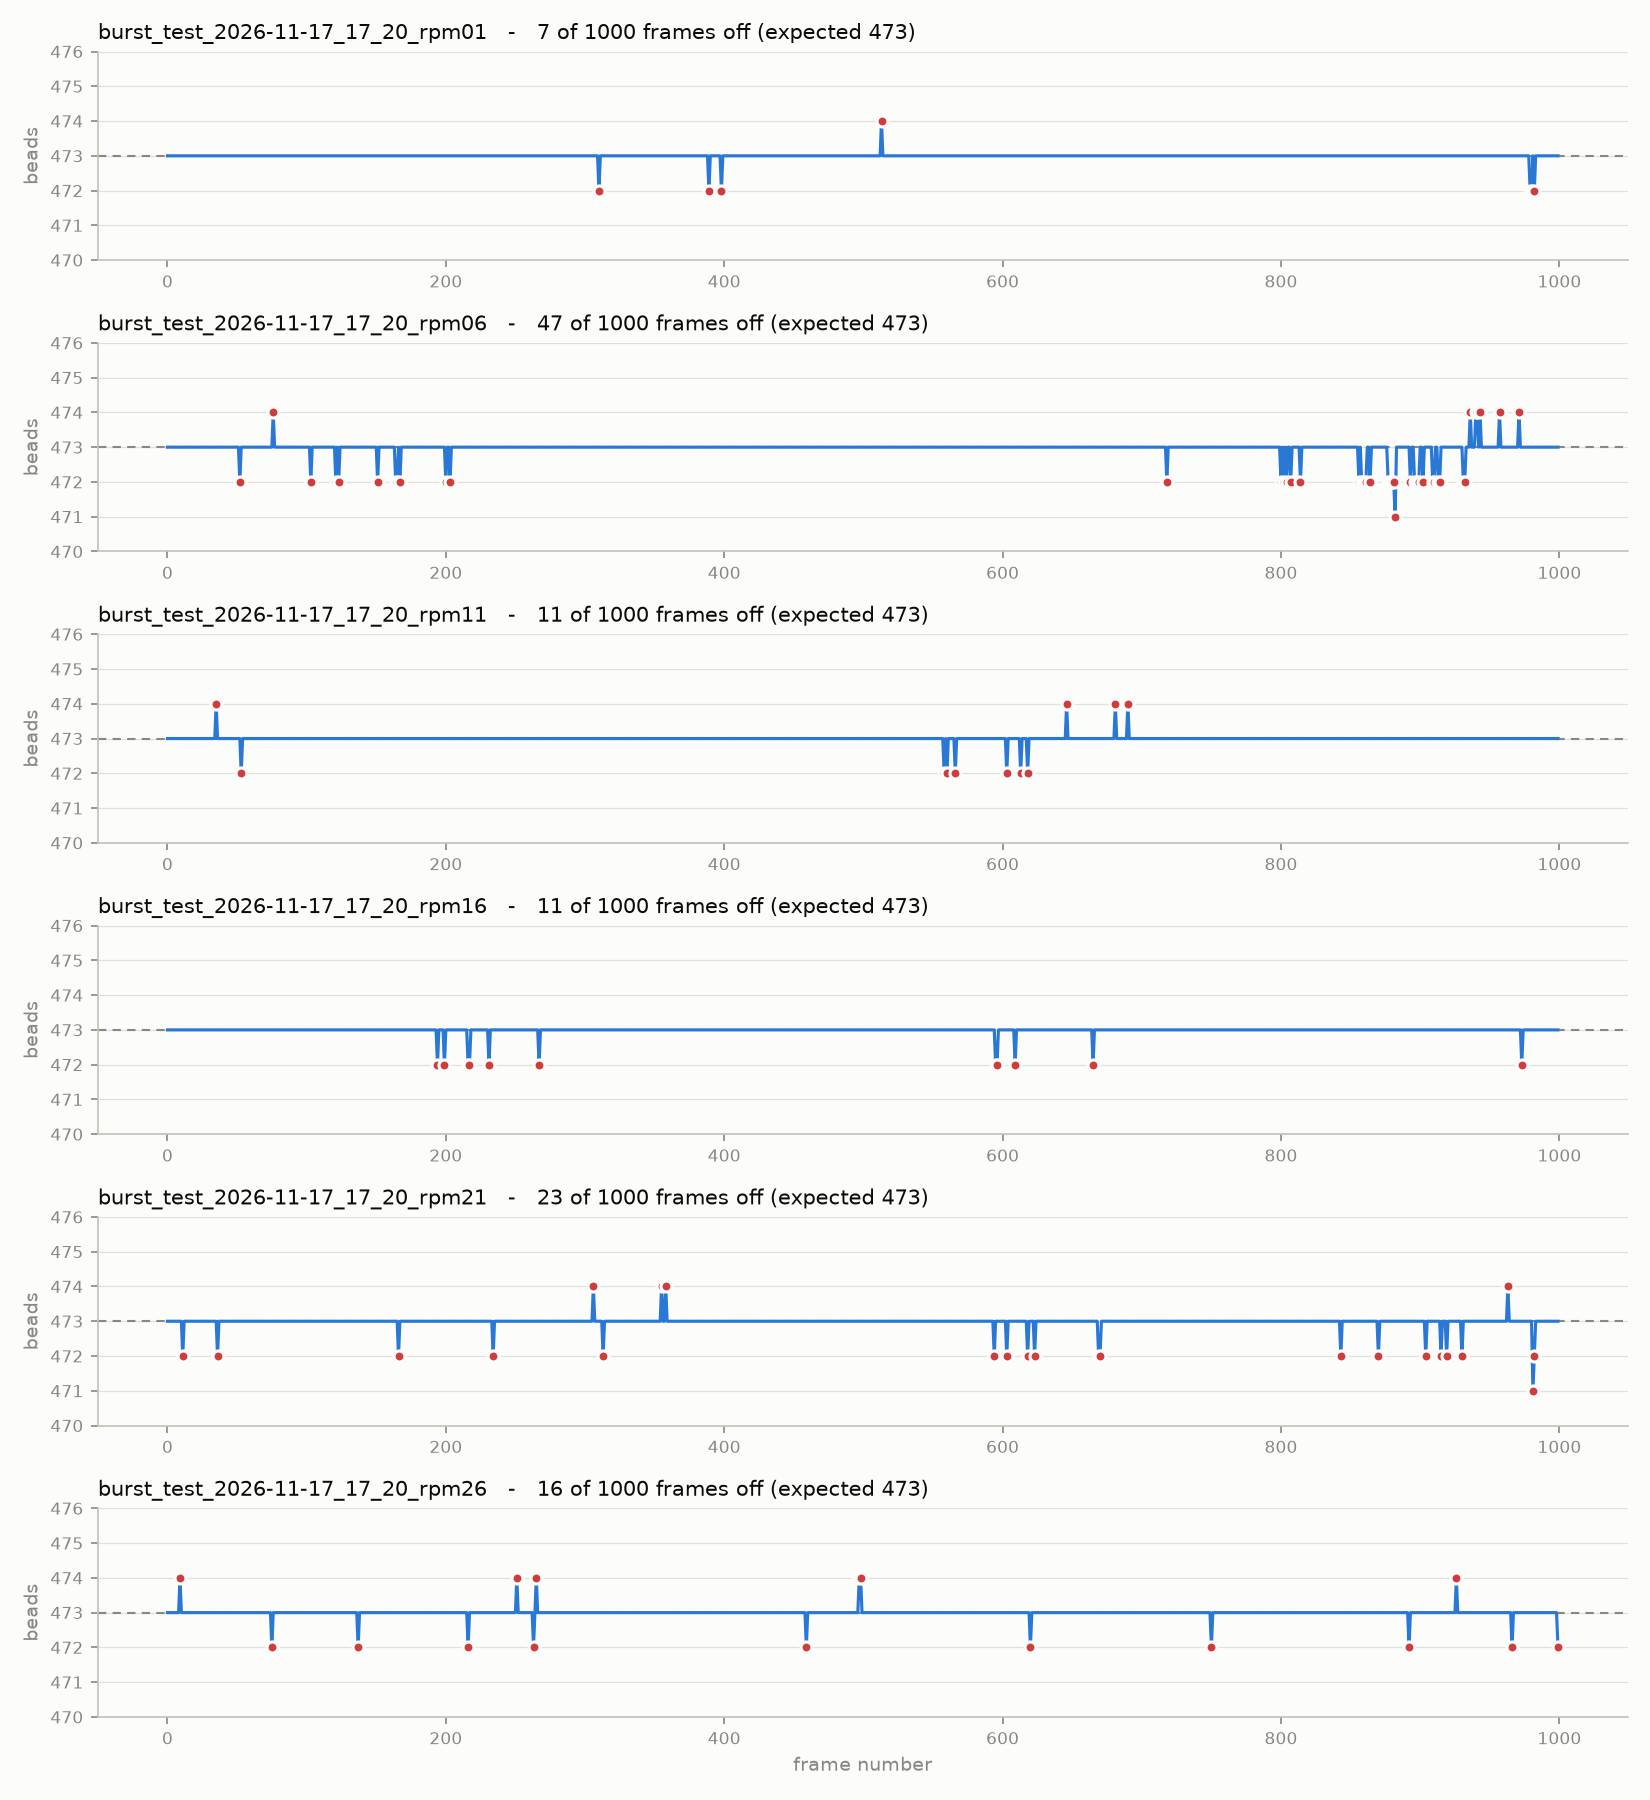

Source data for this figure (header and first rows):
run, frame, idx, count, off_by, weakest_score, n_weak
burst_test_2026-11-17_17_20_rpm01, frame_000000.png, 0, 473, 0, 0.965, 0
burst_test_2026-11-17_17_20_rpm01, frame_000001.png, 1, 473, 0, 0.956, 0
burst_test_2026-11-17_17_20_rpm01, frame_000002.png, 2, 473, 0, 0.953, 0
burst_test_2026-11-17_17_20_rpm01, frame_000003.png, 3, 473, 0, 0.963, 0
burst_test_2026-11-17_17_20_rpm01, frame_000004.png, 4, 473, 0, 0.96, 0
burst_test_2026-11-17_17_20_rpm01, frame_000005.png, 5, 473, 0, 0.958, 0
burst_test_2026-11-17_17_20_rpm01, frame_000006.png, 6, 473, 0, 0.96, 0
burst_test_2026-11-17_17_20_rpm01, frame_000007.png, 7, 473, 0, 0.964, 0
burst_test_2026-11-17_17_20_rpm01, frame_000008.png, 8, 473, 0, 0.96, 0
burst_test_2026-11-17_17_20_rpm01, frame_000009.png, 9, 473, 0, 0.959, 0
burst_test_2026-11-17_17_20_rpm01, frame_000010.png, 10, 473, 0, 0.963, 0
burst_test_2026-11-17_17_20_rpm01, frame_000011.png, 11, 473, 0, 0.957, 0
burst_test_2026-11-17_17_20_rpm01, frame_000012.png, 12, 473, 0, 0.959, 0
burst_test_2026-11-17_17_20_rpm01, frame_000013.png, 13, 473, 0, 0.955, 0
burst_test_2026-11-17_17_20_rpm01, frame_000014.png, 14, 473, 0, 0.964, 0
burst_test_2026-11-17_17_20_rpm01, frame_000015.png, 15, 473, 0, 0.954, 0
burst_test_2026-11-17_17_20_rpm01, frame_000016.png, 16, 473, 0, 0.962, 0
burst_test_2026-11-17_17_20_rpm01, frame_000017.png, 17, 473, 0, 0.961, 0
burst_test_2026-11-17_17_20_rpm01, frame_000018.png, 18, 473, 0, 0.963, 0
burst_test_2026-11-17_17_20_rpm01, frame_000019.png, 19, 473, 0, 0.96, 0
burst_test_2026-11-17_17_20_rpm01, frame_000020.png, 20, 473, 0, 0.963, 0
burst_test_2026-11-17_17_20_rpm01, frame_000021.png, 21, 473, 0, 0.959, 0
burst_test_2026-11-17_17_20_rpm01, frame_000022.png, 22, 473, 0, 0.957, 0
burst_test_2026-11-17_17_20_rpm01, frame_000023.png, 23, 473, 0, 0.965, 0
burst_test_2026-11-17_17_20_rpm01, frame_000024.png, 24, 473, 0, 0.963, 0
burst_test_2026-11-17_17_20_rpm01, frame_000025.png, 25, 473, 0, 0.96, 0
burst_test_2026-11-17_17_20_rpm01, frame_000026.png, 26, 473, 0, 0.956, 0
burst_test_2026-11-17_17_20_rpm01, frame_000027.png, 27, 473, 0, 0.959, 0
burst_test_2026-11-17_17_20_rpm01, frame_000028.png, 28, 473, 0, 0.963, 0
burst_test_2026-11-17_17_20_rpm01, frame_000029.png, 29, 473, 0, 0.967, 0
burst_test_2026-11-17_17_20_rpm01, frame_000030.png, 30, 473, 0, 0.957, 0
burst_test_2026-11-17_17_20_rpm01, frame_000031.png, 31, 473, 0, 0.96, 0
burst_test_2026-11-17_17_20_rpm01, frame_000032.png, 32, 473, 0, 0.962, 0
burst_test_2026-11-17_17_20_rpm01, frame_000033.png, 33, 473, 0, 0.963, 0
burst_test_2026-11-17_17_20_rpm01, frame_000034.png, 34, 473, 0, 0.965, 0
burst_test_2026-11-17_17_20_rpm01, frame_000035.png, 35, 473, 0, 0.957, 0
burst_test_2026-11-17_17_20_rpm01, frame_000036.png, 36, 473, 0, 0.963, 0
burst_test_2026-11-17_17_20_rpm01, frame_000037.png, 37, 473, 0, 0.954, 0
burst_test_2026-11-17_17_20_rpm01, frame_000038.png, 38, 473, 0, 0.961, 0
burst_test_2026-11-17_17_20_rpm01, frame_000039.png, 39, 473, 0, 0.959, 0
burst_test_2026-11-17_17_20_rpm01, frame_000040.png, 40, 473, 0, 0.96, 0
burst_test_2026-11-17_17_20_rpm01, frame_000041.png, 41, 473, 0, 0.963, 0
burst_test_2026-11-17_17_20_rpm01, frame_000042.png, 42, 473, 0, 0.963, 0
burst_test_2026-11-17_17_20_rpm01, frame_000043.png, 43, 473, 0, 0.958, 0
burst_test_2026-11-17_17_20_rpm01, frame_000044.png, 44, 473, 0, 0.962, 0
burst_test_2026-11-17_17_20_rpm01, frame_000045.png, 45, 473, 0, 0.961, 0
burst_test_2026-11-17_17_20_rpm01, frame_000046.png, 46, 473, 0, 0.962, 0
burst_test_2026-11-17_17_20_rpm01, frame_000047.png, 47, 473, 0, 0.959, 0
burst_test_2026-11-17_17_20_rpm01, frame_000048.png, 48, 473, 0, 0.961, 0
burst_test_2026-11-17_17_20_rpm01, frame_000049.png, 49, 473, 0, 0.957, 0
burst_test_2026-11-17_17_20_rpm01, frame_000050.png, 50, 473, 0, 0.963, 0
burst_test_2026-11-17_17_20_rpm01, frame_000051.png, 51, 473, 0, 0.96, 0
burst_test_2026-11-17_17_20_rpm01, frame_000052.png, 52, 473, 0, 0.961, 0
burst_test_2026-11-17_17_20_rpm01, frame_000053.png, 53, 473, 0, 0.956, 0
burst_test_2026-11-17_17_20_rpm01, frame_000054.png, 54, 473, 0, 0.962, 0
burst_test_2026-11-17_17_20_rpm01, frame_000055.png, 55, 473, 0, 0.958, 0
burst_test_2026-11-17_17_20_rpm01, frame_000056.png, 56, 473, 0, 0.957, 0
burst_test_2026-11-17_17_20_rpm01, frame_000057.png, 57, 473, 0, 0.966, 0
burst_test_2026-11-17_17_20_rpm01, frame_000058.png, 58, 473, 0, 0.953, 0
burst_test_2026-11-17_17_20_rpm01, frame_000059.png, 59, 473, 0, 0.965, 0
... 5,940 more rows
